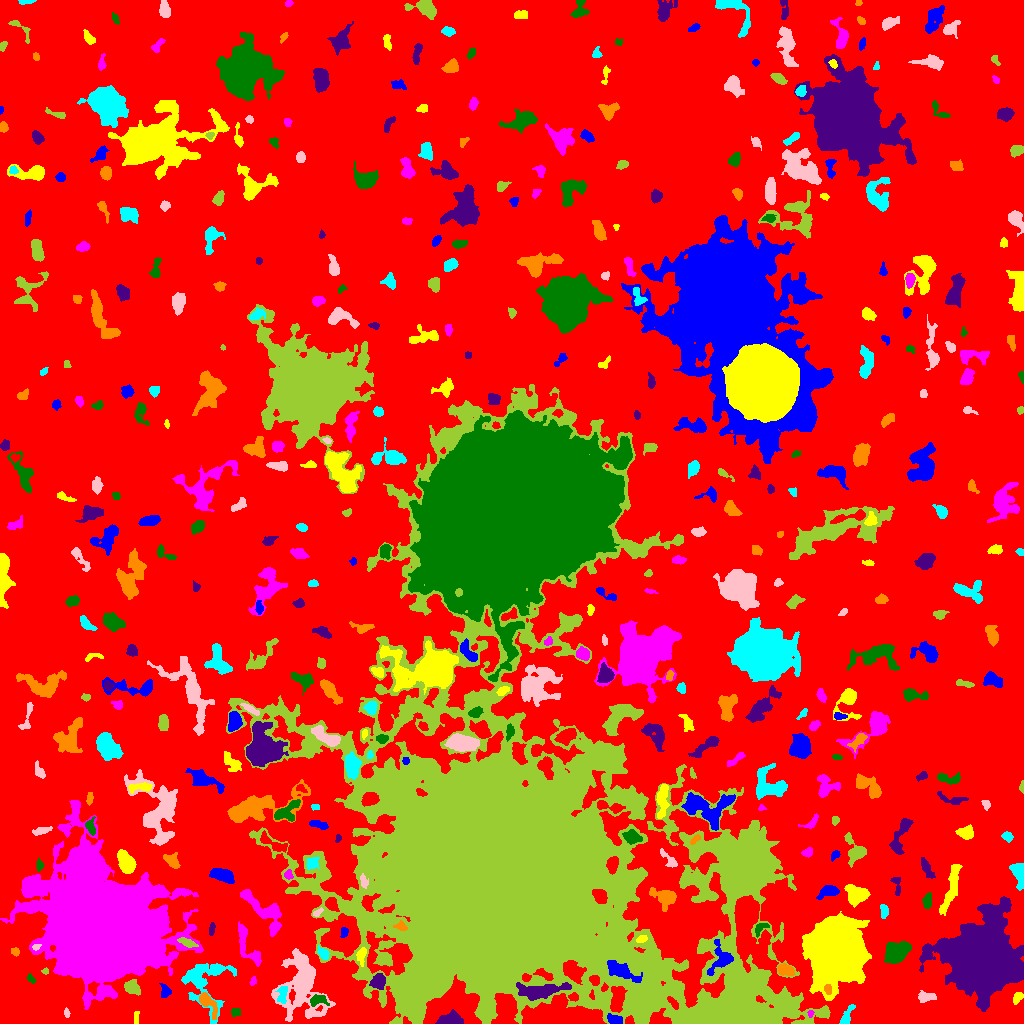

Values plotted in this chart, from the file beside it:
ID, X, Y, A, B, theta, total_flux, mu_max, mu_median, mu_mean, R_fwhm, R_e, R10, R90, x_start, x_end, y_start, y_end, area, greylevel
0, 515.6, 519.8, 307.9, 290.9, 0.0993, 1860748, 14.0, 2.0, 2.549, 89.24, 233, 88.61, 369.4, 0, 1023, 0, 1023, 729874, 2.549
1, 614.5, 3.555, 3.911, 2.284, -0.334, 950.0, 14.0, 7.0, 6.934, 4.754, 3.7, 1.493, 5.698, 607, 622, 0, 10, 137, 15.93
2, 136.3, 5.718, 3.651, 1.136, 1.534, 110.0, 3.0, 1.0, 1.642, 2.932, 2.394, 0.9772, 3.989, 134, 139, 0, 12, 67, 8.642
3, 810.6, 10.21, 1.586, 1.391, -1.547, 136.0, 7.0, 3.0, 3.238, 2.394, 1.871, 0.5642, 2.932, 807, 814, 6, 13, 42, 13.24
4, 235.7, 11.39, 2.431, 2.337, -0.0576, 204.0, 3.0, 3.0, 2.582, 4.583, 3.241, 1.382, 4.406, 231, 240, 7, 15, 79, 7.582
5, 449.9, 3.648, 6.209, 2.825, 0.075, 1732, 13.0, 7.0, 6.611, 6.507, 5.078, 2.111, 7.695, 435, 463, 0, 14, 262, 11.61
6, 206.6, 21.67, 6.801, 2.767, -0.9667, 883.0, 11.0, 3.0, 3.664, 4.184, 4.107, 1.596, 7.378, 199, 217, 4, 31, 241, 10.66
7, 846.6, 7.077, 6.193, 2.061, 1.122, 456.0, 6.0, 3.0, 2.886, 5.232, 3.909, 1.493, 6.155, 839, 855, 0, 19, 158, 8.886
8, 66.52, 10.6, 1.972, 1.43, -1.425, 108.0, 4.0, 2.0, 2.118, 3.241, 2.185, 0.7979, 3.338, 64, 70, 6, 16, 51, 9.118
9, 737.9, 7.856, 24.17, 6.542, -0.09986, 30942, 50.0, 10.0, 14.1, 11.14, 12.02, 4.583, 21.57, 664, 780, 0, 36, 2195, 26.1
10, 673.3, 20.28, 4.002, 1.596, -0.8848, 382.0, 7.0, 4.0, 4.021, 4.297, 3.192, 1.262, 4.82, 667, 678, 14, 27, 95, 21.02
11, 165.1, 31.4, 3.19, 2.135, -1.403, 197.0, 5.0, 1.0, 1.628, 3.09, 2.877, 1.128, 4.853, 159, 171, 26, 40, 121, 8.628
12, 1018, 26.41, 3.035, 1.908, 1.094, 264.0, 6.0, 2.0, 2.614, 3.868, 2.932, 1.128, 4.72, 1013, 1023, 19, 31, 101, 8.614
13, 108.9, 30.59, 4.558, 1.753, -0.1846, 140.0, 4.0, 1.0, 1.261, 3.568, 2.821, 0.9772, 4.618, 100, 116, 27, 35, 111, 9.261
14, 317.5, 23.26, 4.555, 2.457, 0.1449, 430.0, 7.0, 2.0, 2.704, 4.068, 3.827, 1.382, 5.971, 310, 329, 17, 29, 159, 12.7
15, 540.7, 32.28, 11.77, 3.173, 0.1265, 2215, 11.0, 3.0, 3.839, 6.979, 6.794, 2.646, 11.21, 516, 571, 23, 41, 577, 15.84
16, 827.5, 34.74, 2.404, 1.691, -1.354, 180.0, 6.0, 2.0, 2.432, 3.29, 2.459, 0.7979, 3.949, 824, 831, 29, 39, 74, 17.43
17, 282.8, 29.93, 4.811, 2.291, 1.389, 314.0, 5.0, 2.0, 2.079, 3.909, 3.785, 1.493, 6.05, 275, 287, 20, 37, 151, 12.08
18, 925.4, 26.36, 4.355, 2.361, 0.1118, 374.0, 5.0, 2.0, 2.337, 4.618, 3.785, 1.493, 6.077, 918, 936, 21, 33, 160, 9.338
19, 131.7, 36.42, 3.944, 3.132, -0.7417, 565.0, 6.0, 3.0, 2.839, 5.89, 4.37, 1.693, 6.699, 124, 140, 28, 44, 199, 8.839
20, 594.7, 43.37, 2.44, 2.186, -1.052, 480.0, 10.0, 5.0, 4.898, 4.068, 2.985, 1.128, 4.618, 589, 599, 38, 48, 98, 18.9
21, 620.5, 52.85, 9.175, 3.299, -0.4778, 1482, 9.0, 3.0, 3.714, 6.457, 6.18, 2.394, 9.837, 607, 642, 41, 63, 399, 21.71
22, 835.5, 74.64, 12.4, 11.2, -1.569, 126349, 154.0, 15.0, 32.21, 13.29, 13.68, 5.262, 24.95, 802, 871, 23, 112, 3923, 37.21
23, 253.1, 42.19, 2.287, 1.466, 1.286, 139.0, 5.0, 2.0, 2.574, 2.877, 2.185, 0.7979, 3.478, 249, 256, 38, 47, 54, 8.574
24, 31.04, 44.53, 2.657, 1.488, -0.9703, 152.0, 5.0, 2.0, 2.413, 2.932, 2.459, 0.9772, 3.827, 27, 36, 40, 50, 63, 10.41
25, 378.4, 41.73, 3.47, 3.096, 1.509, 1407, 17.0, 6.0, 6.897, 4.886, 4.107, 1.596, 6.604, 369, 385, 34, 50, 204, 15.9
26, 785.2, 53.72, 3.885, 2.51, -0.3434, 733.0, 10.0, 4.0, 4.287, 4.853, 3.909, 1.493, 6.257, 778, 794, 48, 60, 171, 11.29
27, 202.8, 42.92, 13.88, 11.76, -1.434, 2824, 10.0, 3.0, 2.998, 7.674, 8.903, 3.241, 14.74, 181, 236, 0, 60, 942, 7.998
28, 301.7, 38.91, 16.89, 10.85, -1.502, 6753, 17.0, 3.0, 4.098, 6.103, 11.94, 3.868, 20.05, 271, 335, 2, 75, 1648, 10.1
29, 45.17, 52.11, 1.69, 1.471, 0.243, 116.0, 5.0, 3.0, 2.762, 2.706, 1.954, 0.7979, 3.141, 41, 48, 49, 56, 42, 10.76
30, 897.9, 51.3, 2.074, 1.62, 0.2969, 86.0, 3.0, 1.0, 1.284, 2.932, 2.326, 0.7979, 3.656, 893, 902, 47, 55, 67, 7.284
31, 720.2, 65.69, 8.636, 5.698, 1.348, 1087, 7.0, 3.0, 3.028, 6.308, 6.206, 2.523, 9.591, 707, 733, 48, 84, 359, 13.03
32, 361.4, 68.49, 4.063, 2.134, 1.405, 280.0, 6.0, 2.0, 2.121, 3.656, 3.385, 1.262, 5.585, 356, 366, 57, 76, 132, 11.12
33, 246.1, 80.71, 13.07, 3.759, -1.157, 1010, 8.0, 2.0, 2.665, 5.109, 5.809, 2.034, 9.508, 238, 261, 57, 102, 379, 7.665
34, 896.4, 71.08, 6.291, 4.177, 0.5659, 3323, 17.0, 7.0, 7.025, 7.247, 6.457, 2.585, 10.2, 884, 911, 60, 82, 473, 12.03
35, 981.9, 64.49, 14.31, 14.03, -1.214, 164418, 172.0, 11.0, 28.91, 13.51, 15.23, 5.698, 29.82, 919, 1023, 12, 127, 5687, 32.91
36, 15.35, 71.82, 2.099, 1.791, -0.7049, 147.0, 6.0, 2.0, 2.227, 2.877, 2.394, 0.7979, 3.827, 11, 19, 67, 76, 66, 8.227
37, 323, 69.99, 3.213, 2.018, -0.9525, 297.0, 6.0, 2.0, 2.583, 4.107, 3.141, 1.262, 4.983, 317, 329, 64, 78, 115, 10.58
38, 35.91, 76.45, 2.106, 1.533, 0.3528, 216.0, 8.0, 4.0, 4.408, 3.192, 2.257, 0.7979, 3.478, 32, 41, 73, 79, 49, 18.41
39, 187.8, 80.7, 4.441, 1.705, -0.3401, 307.0, 6.0, 2.0, 2.291, 3.949, 3.385, 1.262, 5.557, 177, 198, 76, 86, 134, 12.29
40, 677.3, 89.83, 8.28, 5.882, -0.37, 1942, 11.0, 3.0, 3.678, 6.129, 6.817, 2.523, 10.73, 664, 694, 72, 104, 528, 10.68
41, 343.9, 90.95, 2.601, 1.766, 1.31, 226.0, 6.0, 3.0, 3.013, 3.868, 2.764, 0.9772, 4.184, 340, 348, 86, 96, 75, 10.01
42, 641.3, 84.33, 2.672, 1.523, 0.3357, 177.0, 5.0, 2.0, 2.329, 3.385, 2.585, 0.9772, 3.949, 636, 647, 81, 88, 76, 16.33
43, 265.2, 112.4, 14.76, 5.299, -0.7482, 2181, 11.0, 3.0, 3.467, 5.382, 7.611, 2.764, 12.23, 240, 281, 87, 134, 629, 8.467
44, 761, 95.6, 4.445, 2.382, 0.7376, 232.0, 3.0, 2.0, 2.053, 5.323, 3.613, 1.493, 5.293, 755, 769, 86, 100, 113, 9.053
45, 211.6, 93.89, 3.32, 1.338, 1.449, 207.0, 5.0, 3.0, 2.797, 3.613, 2.706, 1.128, 4.222, 209, 215, 88, 101, 74, 7.797
46, 401.3, 96.84, 2.902, 2.126, -0.4654, 222.0, 5.0, 2.0, 2.362, 3.7, 2.932, 1.128, 4.549, 393, 407, 93, 103, 94, 15.36
47, 884, 112.8, 3.572, 1.943, -1.382, 287.0, 5.0, 3.0, 2.708, 4.37, 3.241, 1.262, 4.918, 880, 888, 105, 119, 106, 11.71
48, 317.6, 110.9, 3.012, 1.426, 0.6033, 162.0, 6.0, 3.0, 2.613, 3.432, 2.523, 0.9772, 3.785, 313, 323, 107, 116, 62, 10.61
49, 745.6, 156.7, 11.14, 10.9, -0.4073, 85039, 126.0, 11.0, 25.33, 12.11, 12.26, 4.754, 22.47, 682, 775, 110, 201, 3357, 33.33
50, 808.9, 121.2, 1.774, 1.557, 0.3487, 103.0, 4.0, 2.0, 1.717, 3.192, 2.111, 0.7979, 3.241, 805, 813, 118, 125, 60, 10.72
51, 829, 131.8, 4.893, 2.564, 0.2661, 837.0, 10.0, 3.0, 3.967, 5.046, 4.184, 1.596, 6.956, 816, 839, 124, 138, 211, 9.967
52, 856.5, 128.4, 5.198, 4.443, -0.1724, 1869, 12.0, 5.0, 5.121, 6.652, 5.809, 2.326, 9.236, 844, 870, 116, 139, 365, 11.12
53, 103.3, 95.18, 24.17, 20.55, -0.7528, 521695, 251.0, 11.0, 33.06, 18.02, 23.41, 8.311, 47.01, 0, 203, 14, 223, 15780, 37.06
54, 927.1, 122.2, 3.462, 2.095, 1.465, 266.0, 4.0, 2.0, 2.094, 4.983, 3.29, 1.382, 5.412, 922, 931, 115, 131, 127, 8.094
55, 896.5, 139, 5.767, 1.995, -1.381, 260.0, 6.0, 2.0, 2.222, 3.949, 3.29, 1.128, 5.078, 890, 900, 128, 146, 117, 10.22
56, 665.4, 126.3, 6.627, 4.184, -0.2928, 1439, 12.0, 3.0, 4.147, 5.171, 5.441, 2.034, 9.08, 649, 676, 112, 136, 347, 11.15
57, 1019, 150.8, 6.001, 2.951, -1.402, 1244, 10.0, 4.0, 4.766, 6.358, 4.787, 1.954, 7.653, 1009, 1023, 133, 160, 261, 9.766
58, 363.6, 141.7, 3.076, 1.694, -1.296, 180.0, 5.0, 2.0, 1.935, 3.141, 2.706, 0.9772, 4.37, 360, 368, 135, 150, 93, 12.94
59, 307.4, 139.1, 2.853, 1.956, -0.2111, 306.0, 7.0, 3.0, 3.0, 3.7, 2.932, 1.128, 4.583, 302, 317, 135, 143, 102, 12.0
... 419 more rows
